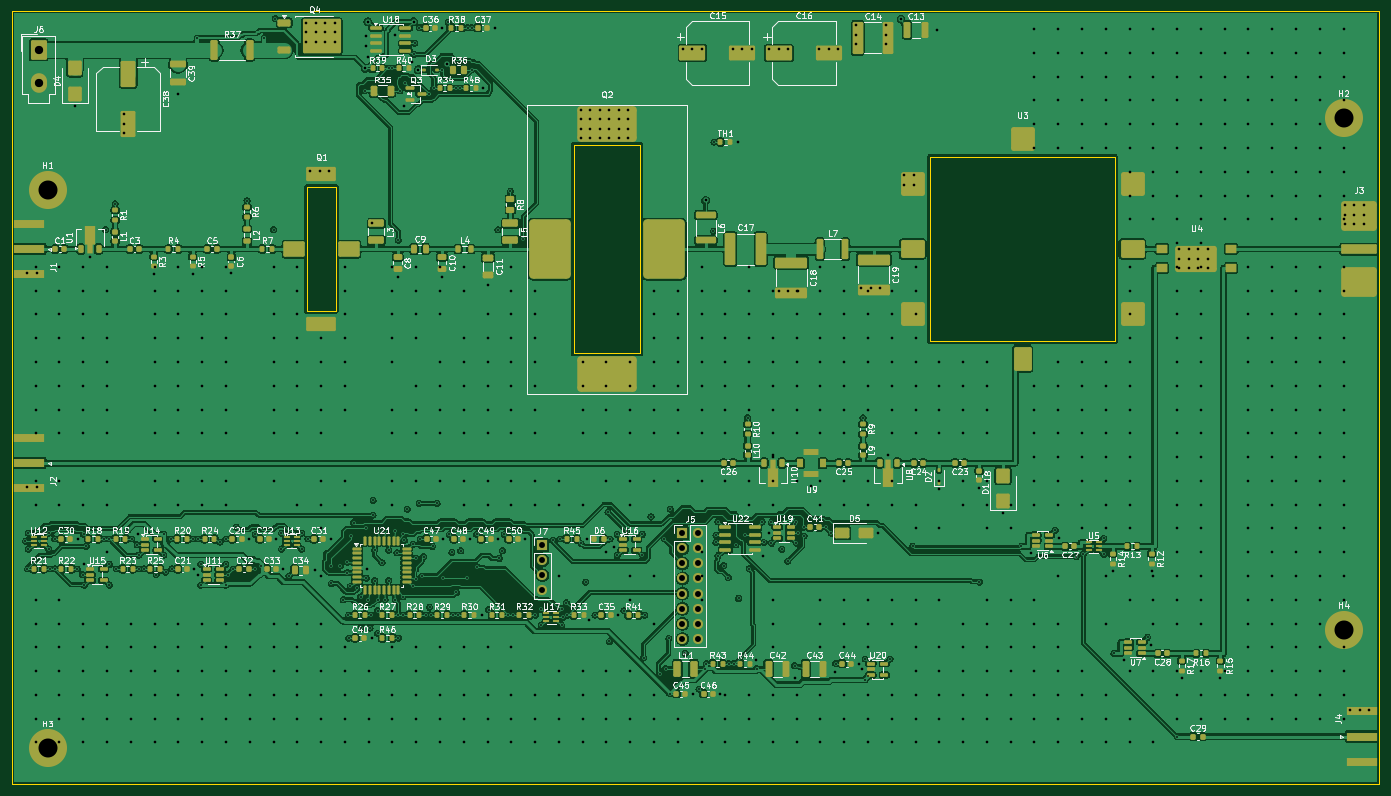
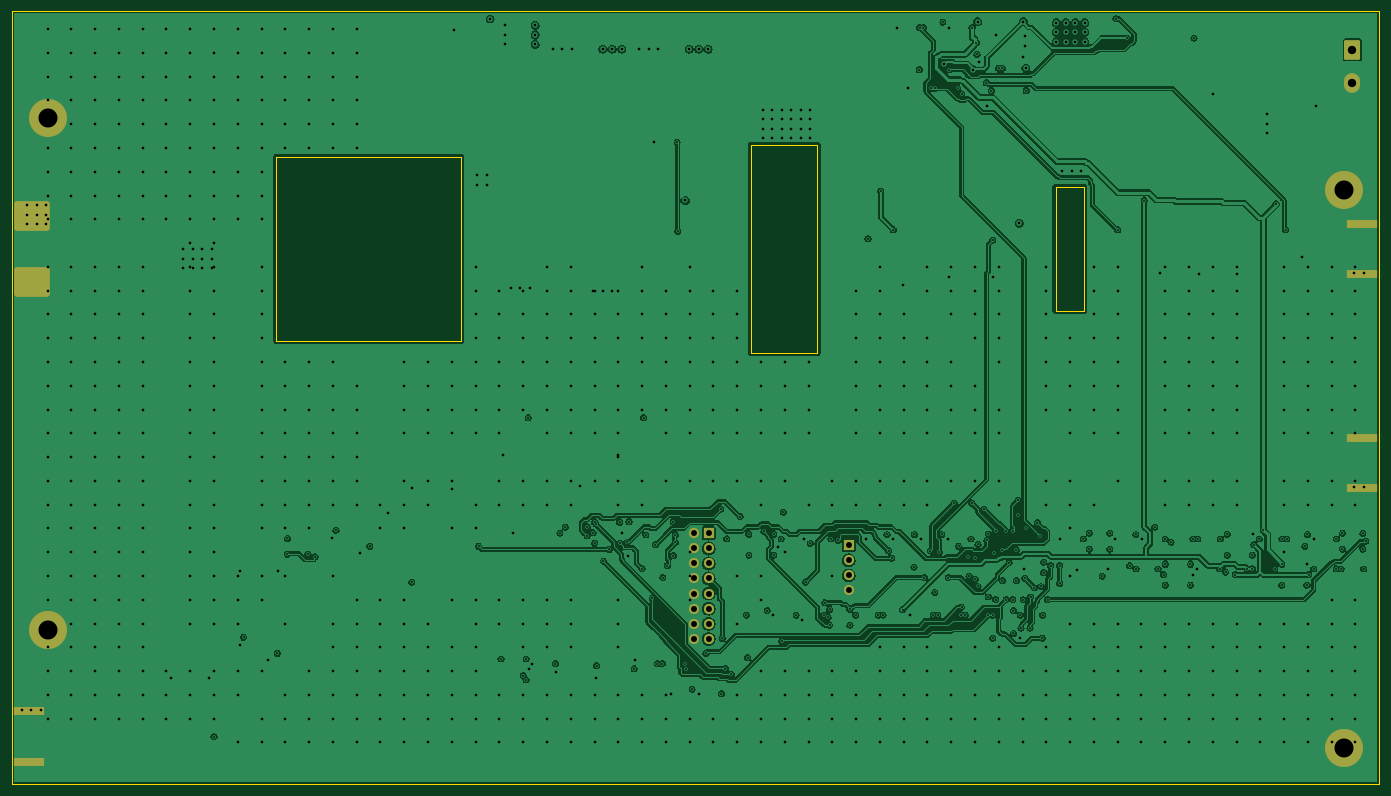
Circuit board: 10 layer files. Board 230.0 x 130.0 mm.
- bottom_copper: SENTINEL_TRM-B_Cu.gbl (371131 bytes)
- bottom_mask: SENTINEL_TRM-B_Mask.gbs (2427 bytes)
- paste: SENTINEL_TRM-B_Paste.gbp (682 bytes)
- bottom_silk: SENTINEL_TRM-B_Silkscreen.gbo (455 bytes)
- outline: SENTINEL_TRM-Edge_Cuts.gm1 (1026 bytes)
- top_copper: SENTINEL_TRM-F_Cu.gtl (579312 bytes)
- top_mask: SENTINEL_TRM-F_Mask.gts (20642 bytes)
- paste: SENTINEL_TRM-F_Paste.gtp (19683 bytes)
- top_silk: SENTINEL_TRM-F_Silkscreen.gto (232852 bytes)
- drill: SENTINEL_TRM.drl (18502 bytes)

=== bottom_copper: SENTINEL_TRM-B_Cu.gbl (371131 bytes, source omitted) ===
=== bottom_mask: SENTINEL_TRM-B_Mask.gbs (2427 bytes, source withheld) ===
=== paste: SENTINEL_TRM-B_Paste.gbp ===
%TF.GenerationSoftware,KiCad,Pcbnew,10.0.3*%
%TF.CreationDate,2026-10-18T19:39:29+03:00*%
%TF.ProjectId,SENTINEL_TRM,53454e54-494e-4454-9c5f-54524d2e6b69,A*%
%TF.SameCoordinates,Original*%
%TF.FileFunction,Paste,Bot*%
%TF.FilePolarity,Positive*%
%FSLAX46Y46*%
G04 Gerber Fmt 4.6, Leading zero omitted, Abs format (unit mm)*
G04 Created by KiCad (PCBNEW 10.0.3) date 2026-10-18 19:39:29*
%MOMM*%
%LPD*%
G01*
G04 APERTURE LIST*
%ADD10R,5.080000X1.500000*%
G04 APERTURE END LIST*
D10*
%TO.C,J1*%
X2940000Y-44250000D03*
X2940000Y-35750000D03*
%TD*%
%TO.C,J2*%
X2940000Y-80250000D03*
X2940000Y-71750000D03*
%TD*%
%TO.C,J4*%
X227060000Y-117750000D03*
X227060000Y-126250000D03*
%TD*%
M02*

=== bottom_silk: SENTINEL_TRM-B_Silkscreen.gbo ===
%TF.GenerationSoftware,KiCad,Pcbnew,10.0.3*%
%TF.CreationDate,2026-10-18T19:39:29+03:00*%
%TF.ProjectId,SENTINEL_TRM,53454e54-494e-4454-9c5f-54524d2e6b69,A*%
%TF.SameCoordinates,Original*%
%TF.FileFunction,Legend,Bot*%
%TF.FilePolarity,Positive*%
%FSLAX46Y46*%
G04 Gerber Fmt 4.6, Leading zero omitted, Abs format (unit mm)*
G04 Created by KiCad (PCBNEW 10.0.3) date 2026-10-18 19:39:29*
%MOMM*%
%LPD*%
G01*
G04 APERTURE LIST*
G04 APERTURE END LIST*
M02*

=== outline: SENTINEL_TRM-Edge_Cuts.gm1 ===
%TF.GenerationSoftware,KiCad,Pcbnew,10.0.3*%
%TF.CreationDate,2026-10-18T19:39:29+03:00*%
%TF.ProjectId,SENTINEL_TRM,53454e54-494e-4454-9c5f-54524d2e6b69,A*%
%TF.SameCoordinates,Original*%
%TF.FileFunction,Profile,NP*%
%FSLAX46Y46*%
G04 Gerber Fmt 4.6, Leading zero omitted, Abs format (unit mm)*
G04 Created by KiCad (PCBNEW 10.0.3) date 2026-10-18 19:39:29*
%MOMM*%
%LPD*%
G01*
G04 APERTURE LIST*
%TA.AperFunction,Profile*%
%ADD10C,0.100000*%
%TD*%
%TA.AperFunction,Profile*%
%ADD11C,0.050000*%
%TD*%
G04 APERTURE END LIST*
D10*
X0Y0D02*
X230000000Y0D01*
X230000000Y-130000000D01*
X0Y-130000000D01*
X0Y0D01*
%TO.C,Q1*%
D11*
X49655000Y-29600000D02*
X54455000Y-29600000D01*
X54455000Y-50400000D01*
X49655000Y-50400000D01*
X49655000Y-29600000D01*
%TO.C,U3*%
X154495000Y-24500000D02*
X185495000Y-24500000D01*
X185495000Y-55500000D01*
X154495000Y-55500000D01*
X154495000Y-24500000D01*
%TO.C,Q2*%
X94495000Y-22500000D02*
X105695000Y-22500000D01*
X105695000Y-57500000D01*
X94495000Y-57500000D01*
X94495000Y-22500000D01*
%TD*%
M02*

=== top_copper: SENTINEL_TRM-F_Cu.gtl (579312 bytes, source omitted) ===
=== top_mask: SENTINEL_TRM-F_Mask.gts (20642 bytes, source omitted) ===
=== paste: SENTINEL_TRM-F_Paste.gtp (19683 bytes, source omitted) ===
=== top_silk: SENTINEL_TRM-F_Silkscreen.gto (232852 bytes, source omitted) ===
=== drill: SENTINEL_TRM.drl (18502 bytes, source omitted) ===
